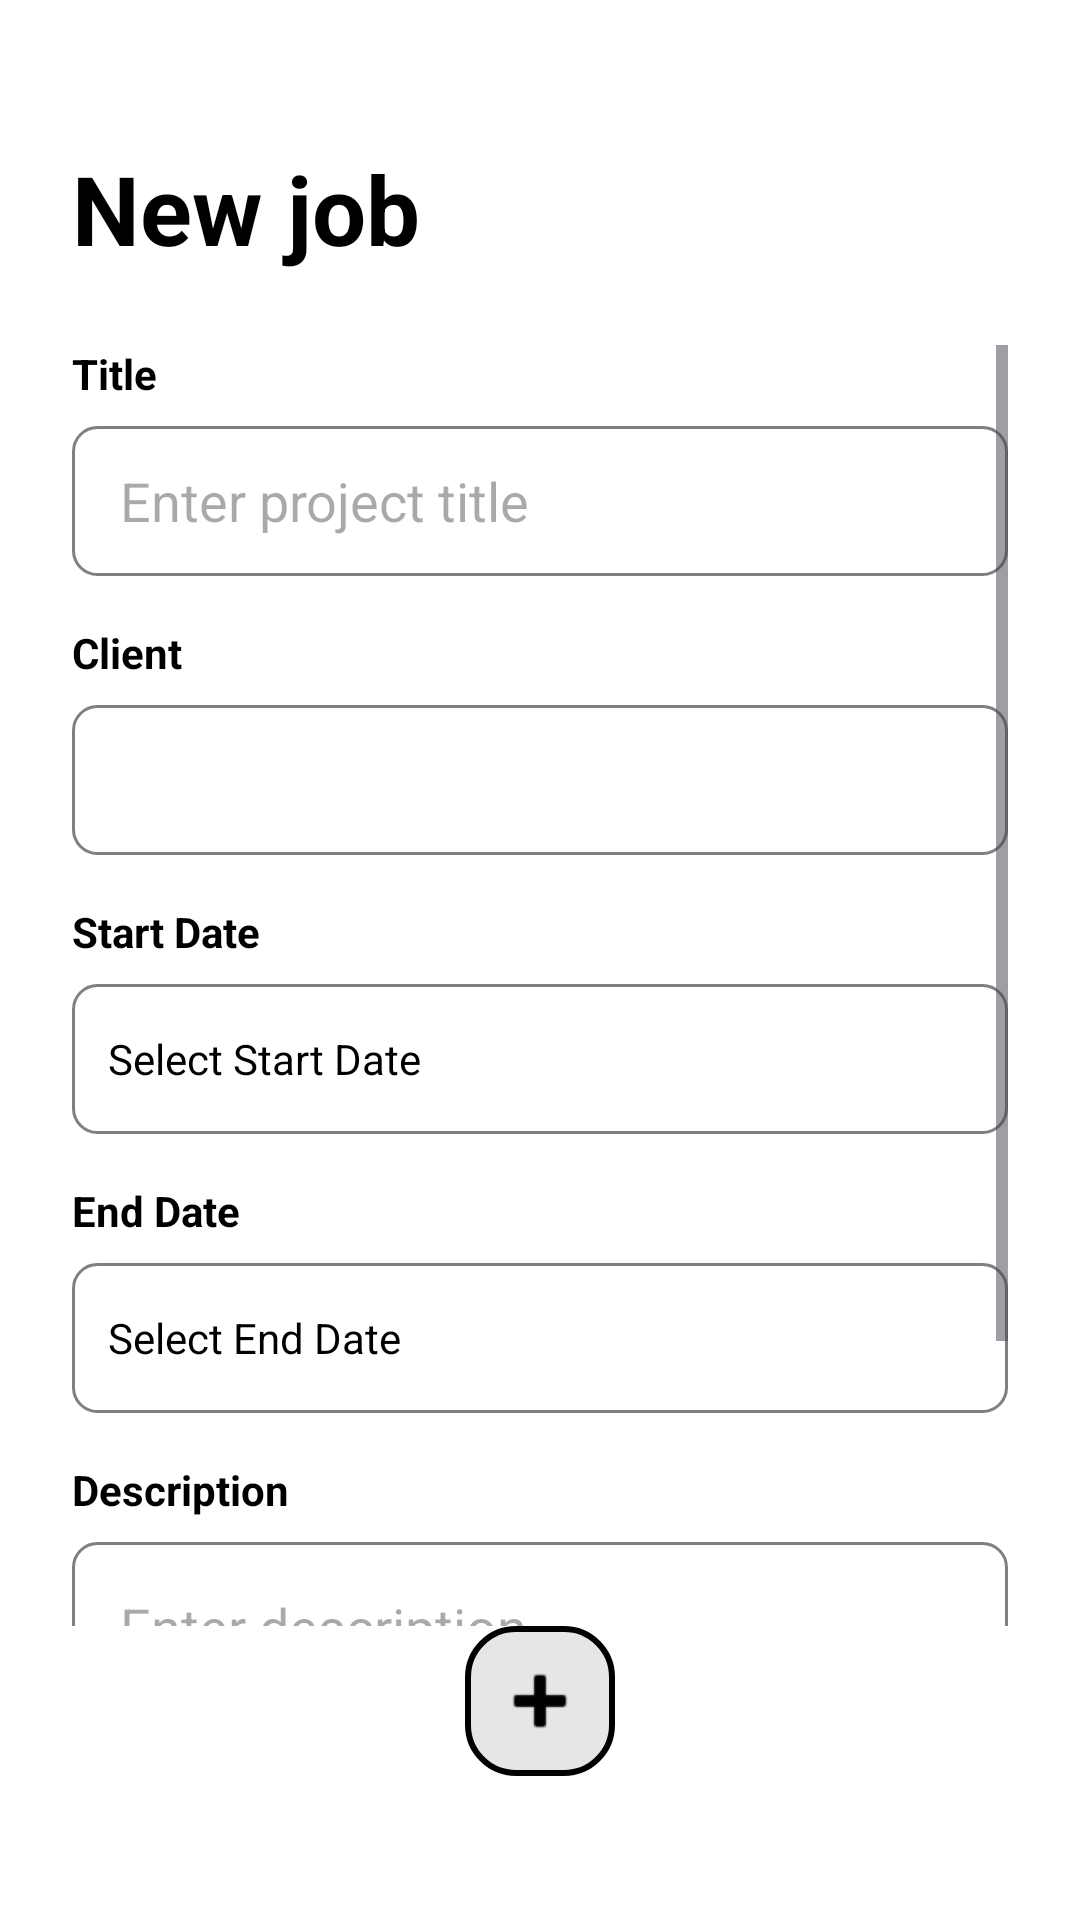

Android layout source for this screen:
<!-- AndroidManifest.xml: application theme Theme.WorkManaging -->
<!-- res/layout/activity_new_project.xml -->
<?xml version="1.0" encoding="utf-8"?>
<androidx.constraintlayout.widget.ConstraintLayout xmlns:android="http://schemas.android.com/apk/res/android"
    xmlns:app="http://schemas.android.com/apk/res-auto"
    android:layout_width="match_parent"
    android:layout_height="match_parent"
    android:background="@color/white"
    android:padding="24dp">

    <TextView
        android:id="@+id/tv_new_project_title"
        android:layout_width="wrap_content"
        android:layout_height="wrap_content"
        android:text="New job"
        android:textColor="@color/black"
        android:textSize="32sp"
        android:textStyle="bold"
        android:layout_marginTop="24dp"
        app:layout_constraintTop_toTopOf="parent"
        app:layout_constraintStart_toStartOf="parent" />

    

    <ScrollView
        android:layout_width="match_parent"
        android:layout_height="0dp"
        android:layout_marginTop="24dp"
        app:layout_constraintBottom_toTopOf="@id/btn_save"
        app:layout_constraintTop_toBottomOf="@id/tv_new_project_title">

        <LinearLayout
            android:layout_width="match_parent"
            android:layout_height="wrap_content"
            android:orientation="vertical">

            
            <TextView
                android:layout_width="wrap_content"
                android:layout_height="wrap_content"
                android:text="Title"
                android:textStyle="bold"
                android:textColor="@color/black" />
            <EditText
                android:id="@+id/et_project_title"
                android:layout_width="match_parent"
                android:layout_height="50dp"
                android:background="@drawable/edit_text_background"
                android:paddingHorizontal="16dp"
                android:layout_marginTop="8dp"
                android:hint="Enter project title" />

            
            <TextView
                android:layout_width="wrap_content"
                android:layout_height="wrap_content"
                android:text="Client"
                android:textStyle="bold"
                android:textColor="@color/black"
                android:layout_marginTop="16dp" />
            <Spinner
                android:id="@+id/spinner_clients"
                android:layout_width="match_parent"
                android:layout_height="50dp"
                android:background="@drawable/edit_text_background"
                android:layout_marginTop="8dp" />

            
            <TextView
                android:layout_width="wrap_content"
                android:layout_height="wrap_content"
                android:text="Start Date"
                android:textStyle="bold"
                android:textColor="@color/black"
                android:layout_marginTop="16dp" />
            <TextView
                android:id="@+id/tv_start_date"
                android:layout_width="match_parent"
                android:layout_height="50dp"
                android:background="@drawable/edit_text_background"
                android:padding="12dp"
                android:layout_marginTop="8dp"
                android:gravity="center_vertical"
                android:text="Select Start Date"
                android:textColor="@color/black" />

            
            <TextView
                android:layout_width="wrap_content"
                android:layout_height="wrap_content"
                android:text="End Date"
                android:textStyle="bold"
                android:textColor="@color/black"
                android:layout_marginTop="16dp" />
            <TextView
                android:id="@+id/tv_end_date"
                android:layout_width="match_parent"
                android:layout_height="50dp"
                android:background="@drawable/edit_text_background"
                android:padding="12dp"
                android:layout_marginTop="8dp"
                android:gravity="center_vertical"
                android:text="Select End Date"
                android:textColor="@color/black" />

            
            <TextView
                android:layout_width="wrap_content"
                android:layout_height="wrap_content"
                android:text="Description"
                android:textStyle="bold"
                android:textColor="@color/black"
                android:layout_marginTop="16dp" />
            <EditText
                android:id="@+id/et_project_desc"
                android:layout_width="match_parent"
                android:layout_height="150dp"
                android:background="@drawable/edit_text_background"
                android:padding="16dp"
                android:layout_marginTop="8dp"
                android:gravity="top|start"
                android:hint="Enter description" />

        </LinearLayout>
    </ScrollView>

    <ImageButton
        android:id="@+id/btn_save"
        android:layout_width="50dp"
        android:layout_height="50dp"
        android:src="@android:drawable/ic_input_add"
        android:background="@drawable/settings_item_background"
        app:tint="@color/black"
        android:layout_marginBottom="24dp"
        app:layout_constraintBottom_toBottomOf="parent"
        app:layout_constraintEnd_toEndOf="parent"
        app:layout_constraintStart_toStartOf="parent" />

</androidx.constraintlayout.widget.ConstraintLayout>
<!-- resources referenced by this layout -->
<resources>
  <color name="black">#FF000000</color>
  <color name="white">#FFFFFFFF</color>
  <!-- drawable edit_text_background (drawable) -->
  <?xml version="1.0" encoding="utf-8"?>
  <shape xmlns:android="http://schemas.android.com/apk/res/android">
      <solid android:color="@android:color/transparent" />
      <stroke android:width="1dp" android:color="#808080" />
      <corners android:radius="8dp" />
  </shape>
  <!-- drawable settings_item_background (drawable) -->
  <?xml version="1.0" encoding="utf-8"?>
  <shape xmlns:android="http://schemas.android.com/apk/res/android">
      <solid android:color="#E6E6E6" />
      <corners android:radius="16dp" />
      <stroke android:width="2dp" android:color="@color/black"/>
  </shape>
  <style name="Theme.WorkManaging" parent="Base.Theme.WorkManaging" />
  <style name="Base.Theme.WorkManaging" parent="Theme.Material3.DayNight.NoActionBar">
  
      </style>
</resources>
